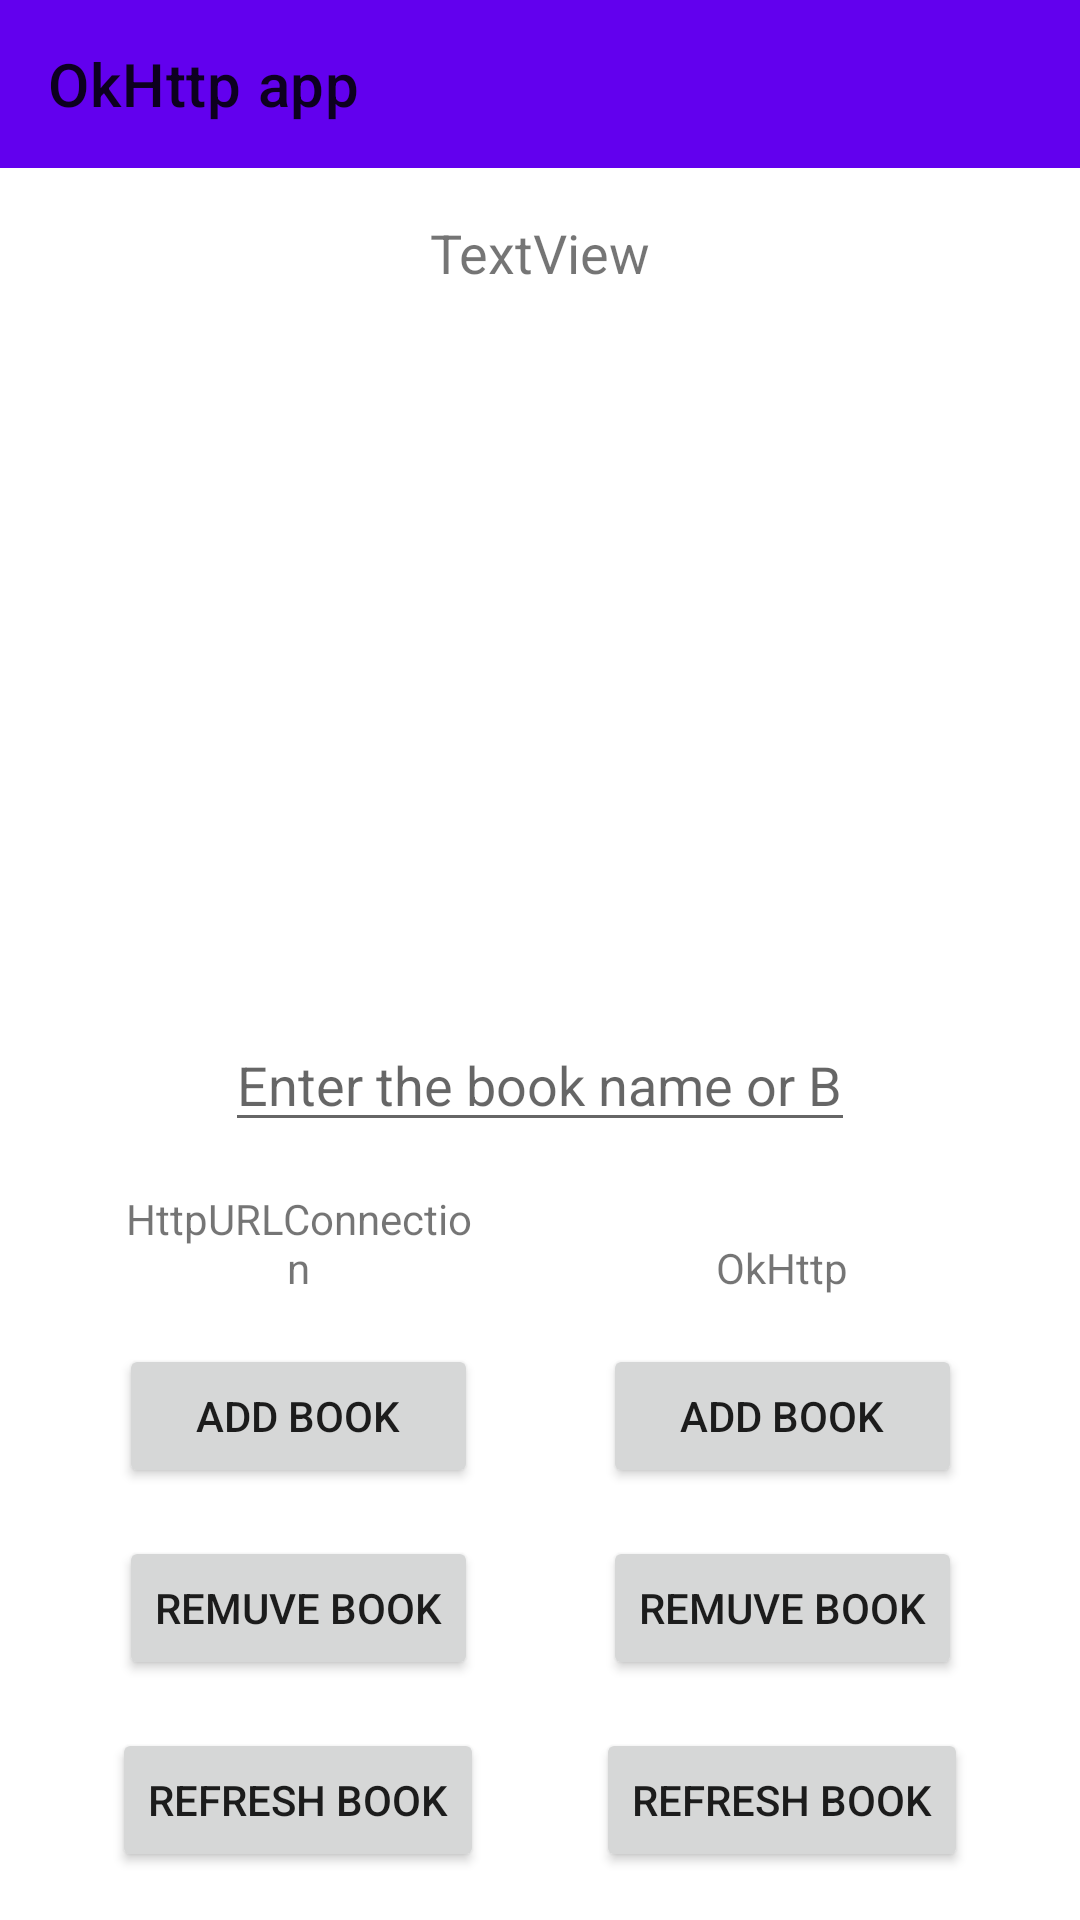

Android layout source for this screen:
<!-- AndroidManifest.xml: application theme Theme.ImageLoader_HW_31 -->
<!-- res/layout/activity_ok_http.xml -->
<?xml version="1.0" encoding="utf-8"?>
<androidx.constraintlayout.widget.ConstraintLayout xmlns:android="http://schemas.android.com/apk/res/android"
    xmlns:app="http://schemas.android.com/apk/res-auto"
    xmlns:tools="http://schemas.android.com/tools"
    android:layout_width="match_parent"
    android:layout_height="match_parent"
    android:orientation="vertical"
    tools:context=".OkHttp.OkHttp">

    <com.google.android.material.appbar.AppBarLayout
        android:id="@+id/appBarLayout_HW_OkHttp"
        android:layout_width="match_parent"
        android:layout_height="wrap_content"
        app:layout_constraintEnd_toEndOf="parent"
        app:layout_constraintStart_toStartOf="parent"
        app:layout_constraintTop_toTopOf="parent">

        <androidx.appcompat.widget.Toolbar
            android:id="@+id/toolBar_HW_OkHttp"
            android:layout_width="match_parent"
            android:layout_height="match_parent"
            android:fitsSystemWindows="true"
            app:navigationContentDescription="Back to the previous screen"
            app:navigationIcon="@drawable/ic_baseline_arrow_back_24"
            app:title="OkHttp app" />

    </com.google.android.material.appbar.AppBarLayout>

    <TextView
        android:id="@+id/textView_bookList"
        android:layout_width="match_parent"
        android:layout_height="wrap_content"
        android:layout_margin="16dp"
        android:gravity="center_horizontal"
        android:text="@string/textview"
        android:textSize="18sp"
        app:layout_constraintEnd_toEndOf="parent"
        app:layout_constraintStart_toStartOf="parent"
        app:layout_constraintTop_toBottomOf="@+id/appBarLayout_HW_OkHttp" />

    <Button
        android:id="@+id/addBook_Button"
        android:layout_width="0dp"
        android:layout_height="wrap_content"
        android:layout_marginBottom="16dp"
        android:text="@string/add_book"
        app:layout_constraintBottom_toTopOf="@+id/remuveBook_Button"
        app:layout_constraintEnd_toEndOf="@+id/remuveBook_Button"
        app:layout_constraintStart_toStartOf="@+id/remuveBook_Button"
        tools:ignore="DuplicateSpeakableTextCheck" />

    <Button
        android:id="@+id/remuveBook_Button"
        android:layout_width="wrap_content"
        android:layout_height="wrap_content"
        android:layout_marginBottom="@dimen/madgin_outside"
        android:text="@string/remuve_book"
        app:layout_constraintBottom_toTopOf="@+id/refresh_button"
        app:layout_constraintEnd_toEndOf="@+id/refresh_button"
        app:layout_constraintStart_toStartOf="@+id/refresh_button"
        tools:ignore="DuplicateSpeakableTextCheck" />

    <EditText
        android:id="@+id/bookName_editText"
        android:layout_width="wrap_content"
        android:layout_height="wrap_content"
        android:layout_margin="@dimen/madgin_outside"
        android:ems="10"
        android:hint="@string/enter_the_book_name"
        android:inputType="textPersonName"
        app:layout_constraintBottom_toTopOf="@+id/textView3"
        app:layout_constraintEnd_toEndOf="parent"
        app:layout_constraintStart_toStartOf="parent"
        tools:ignore="TouchTargetSizeCheck,TextContrastCheck" />

    <TextView
        android:id="@+id/textView3"
        android:layout_width="0dp"
        android:layout_height="wrap_content"
        android:layout_marginBottom="@dimen/madgin_outside"
        android:gravity="center_horizontal"
        android:text="@string/httpurlconnection"
        app:layout_constraintBottom_toTopOf="@+id/addBook_Button"
        app:layout_constraintEnd_toEndOf="@+id/remuveBook_Button"
        app:layout_constraintStart_toStartOf="@+id/remuveBook_Button" />

    <TextView
        android:id="@+id/textView4"
        android:layout_width="0dp"
        android:layout_height="wrap_content"
        android:layout_marginBottom="@dimen/madgin_outside"
        android:gravity="center_horizontal"
        android:text="@string/okhttp"
        app:layout_constraintBottom_toTopOf="@+id/addBook_OkHttp_Button"
        app:layout_constraintEnd_toEndOf="@+id/remuveBook_OkHttp_Button"
        app:layout_constraintStart_toStartOf="@+id/remuveBook_OkHttp_Button" />

    <Button
        android:id="@+id/addBook_OkHttp_Button"
        android:layout_width="0dp"
        android:layout_height="wrap_content"
        android:layout_marginBottom="@dimen/madgin_outside"
        android:text="@string/add_book"
        app:layout_constraintBottom_toTopOf="@+id/remuveBook_OkHttp_Button"
        app:layout_constraintEnd_toEndOf="@+id/remuveBook_OkHttp_Button"
        app:layout_constraintStart_toStartOf="@+id/remuveBook_OkHttp_Button" />

    <Button
        android:id="@+id/remuveBook_OkHttp_Button"
        android:layout_width="wrap_content"
        android:layout_height="wrap_content"
        android:layout_marginBottom="@dimen/madgin_outside"
        android:text="@string/remuve_book"
        app:layout_constraintBottom_toTopOf="@+id/refresh_OkHttp_button"
        app:layout_constraintEnd_toEndOf="@+id/refresh_OkHttp_button"
        app:layout_constraintStart_toStartOf="@+id/refresh_OkHttp_button" />

    <Button
        android:id="@+id/refresh_button"
        android:layout_width="wrap_content"
        android:layout_height="wrap_content"
        android:layout_marginBottom="@dimen/madgin_outside"
        android:text="@string/refresh_book"
        app:layout_constraintBottom_toBottomOf="parent"
        app:layout_constraintEnd_toStartOf="@+id/refresh_OkHttp_button"
        app:layout_constraintHorizontal_bias="0.5"
        app:layout_constraintStart_toStartOf="parent"
        tools:ignore="DuplicateSpeakableTextCheck" />

    <Button
        android:id="@+id/refresh_OkHttp_button"
        android:layout_width="wrap_content"
        android:layout_height="wrap_content"
        android:layout_marginBottom="@dimen/madgin_outside"
        android:text="@string/refresh_book"
        app:layout_constraintBottom_toBottomOf="parent"
        app:layout_constraintEnd_toEndOf="parent"
        app:layout_constraintHorizontal_bias="0.5"
        app:layout_constraintStart_toEndOf="@+id/refresh_button" />


</androidx.constraintlayout.widget.ConstraintLayout>
<!-- resources referenced by this layout -->
<resources>
  <dimen name="madgin_outside">16dp</dimen>
  <string name="add_book">Add book</string>
  <string name="enter_the_book_name">Enter the book name or BookId</string>
  <string name="httpurlconnection">HttpURLConnection</string>
  <string name="okhttp">OkHttp</string>
  <string name="refresh_book">Refresh Book</string>
  <string name="remuve_book">Remuve Book</string>
  <string name="textview">TextView</string>
  <style name="Theme.ImageLoader_HW_31" parent="Theme.MaterialComponents.DayNight.NoActionBar">
          
          <item name="colorPrimary">@color/purple_500</item>
          <item name="colorPrimaryVariant">@color/purple_700</item>
          <item name="colorOnPrimary">@color/white</item>
          
          <item name="colorSecondary">@color/teal_200</item>
          <item name="colorSecondaryVariant">@color/teal_700</item>
          <item name="colorOnSecondary">@color/black</item>
          
          <item name="android:statusBarColor" tools:targetApi="l">?attr/colorPrimaryVariant</item>
          
          
          <item name="materialButtonStyle">@style/MyButtonStyle</item>
          
      </style>
  <color name="purple_500">#FF6200EE</color>
  <color name="purple_700">#FF3700B3</color>
  <color name="white">#FFFFFFFF</color>
  <color name="teal_200">#FF03DAC5</color>
  <color name="teal_700">#FF018786</color>
  <color name="black">#FF000000</color>
  <style name="MyButtonStyle" parent="Widget.MaterialComponents.Button">
          <item name="textAllCaps">false</item>
      </style>
</resources>
